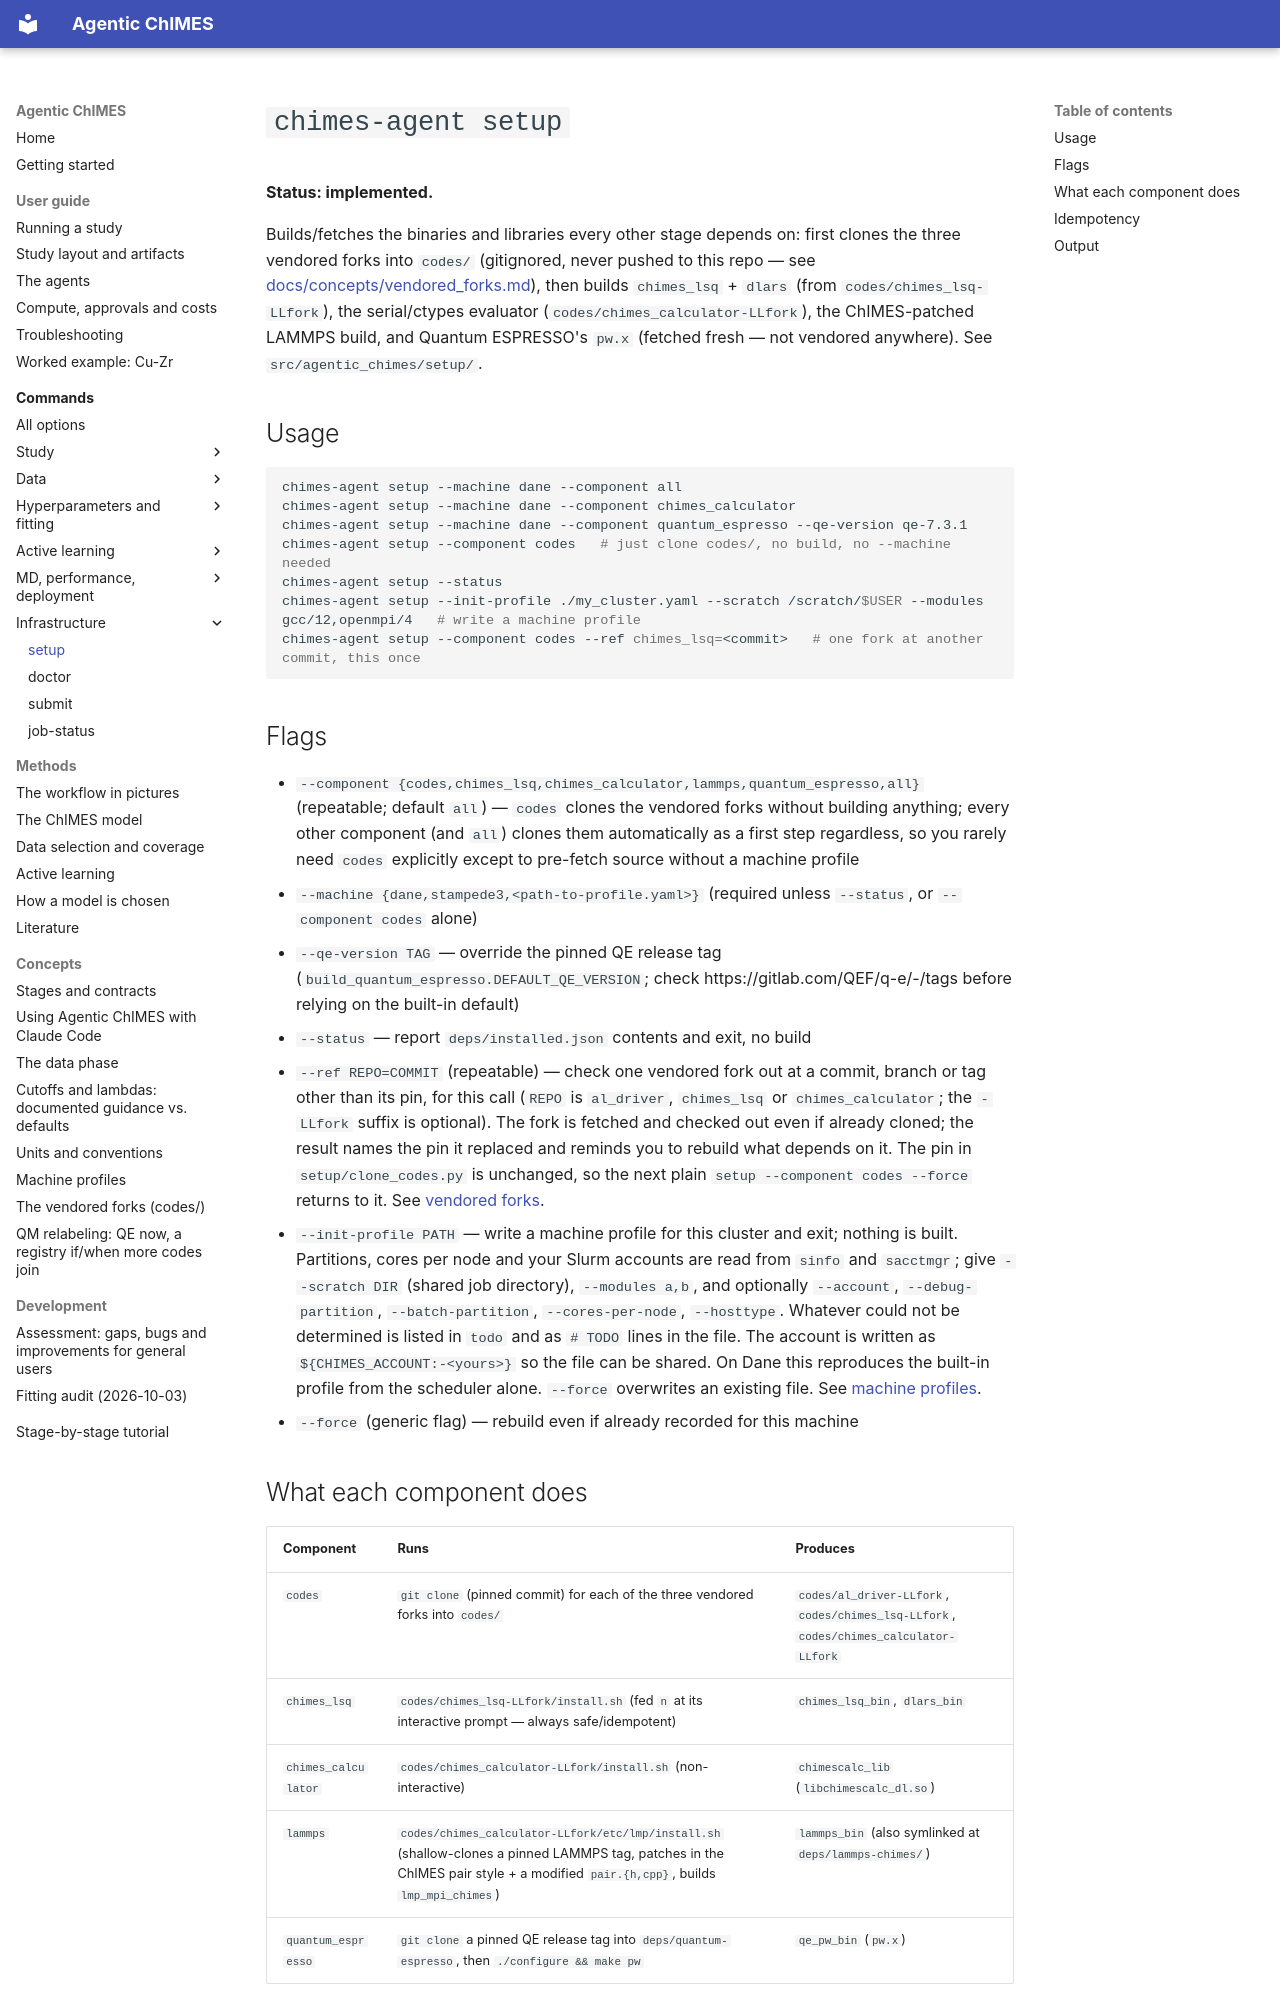

repository: laubachb/Agentic-ChIMES · page: commands/setup/index.html · generator: mkdocs

# `chimes-agent setup`

**Status: implemented.**

Builds/fetches the binaries and libraries every other stage depends on:
first clones the three vendored forks into `codes/` (gitignored, never
pushed to this repo — see
[docs/concepts/vendored_forks.md](../concepts/vendored_forks.md)), then
builds `chimes_lsq` + `dlars` (from `codes/chimes_lsq-LLfork`), the
serial/ctypes evaluator (`codes/chimes_calculator-LLfork`), the
ChIMES-patched LAMMPS build, and Quantum ESPRESSO's `pw.x` (fetched fresh —
not vendored anywhere). See `src/agentic_chimes/setup/`.

## Usage

```bash
chimes-agent setup --machine dane --component all
chimes-agent setup --machine dane --component chimes_calculator
chimes-agent setup --machine dane --component quantum_espresso --qe-version qe-7.3.1
chimes-agent setup --component codes   # just clone codes/, no build, no --machine needed
chimes-agent setup --status
chimes-agent setup --init-profile ./my_cluster.yaml --scratch /scratch/$USER --modules gcc/12,openmpi/4   # write a machine profile
chimes-agent setup --component codes --ref chimes_lsq=<commit>   # one fork at another commit, this once
```

## Flags

- `--component {codes,chimes_lsq,chimes_calculator,lammps,quantum_espresso,all}`
  (repeatable; default `all`) — `codes` clones the vendored forks without
  building anything; every other component (and `all`) clones them
  automatically as a first step regardless, so you rarely need `codes`
  explicitly except to pre-fetch source without a machine profile
- `--machine {dane,stampede3,<path-to-profile.yaml>}` (required unless
  `--status`, or `--component codes` alone)
- `--qe-version TAG` — override the pinned QE release tag
  (`build_quantum_espresso.DEFAULT_QE_VERSION`; check
  https://gitlab.com/QEF/q-e/-/tags before relying on the built-in default)
- `--status` — report `deps/installed.json` contents and exit, no build
- `--ref REPO=COMMIT` (repeatable) — check one vendored fork out at a
  commit, branch or tag other than its pin, for this call (`REPO` is
  `al_driver`, `chimes_lsq` or `chimes_calculator`; the `-LLfork` suffix is
  optional). The fork is fetched and checked out even if already cloned; the
  result names the pin it replaced and reminds you to rebuild what depends
  on it. The pin in `setup/clone_codes.py` is unchanged, so the next plain
  `setup --component codes --force` returns to it. See
  [vendored forks](../concepts/vendored_forks.md).
- `--init-profile PATH` — write a machine profile for this cluster and
  exit; nothing is built. Partitions, cores per node and your Slurm accounts
  are read from `sinfo` and `sacctmgr`; give `--scratch DIR` (shared job
  directory), `--modules a,b`, and optionally `--account`,
  `--debug-partition`, `--batch-partition`, `--cores-per-node`,
  `--hosttype`. Whatever could not be determined is listed in `todo` and as
  `# TODO` lines in the file. The account is written as
  `${CHIMES_ACCOUNT:-<yours>}` so the file can be shared. On Dane this
  reproduces the built-in profile from the scheduler alone. `--force`
  overwrites an existing file. See
  [machine profiles](../concepts/machine_profiles.md).
- `--force` (generic flag) — rebuild even if already recorded for this
  machine
